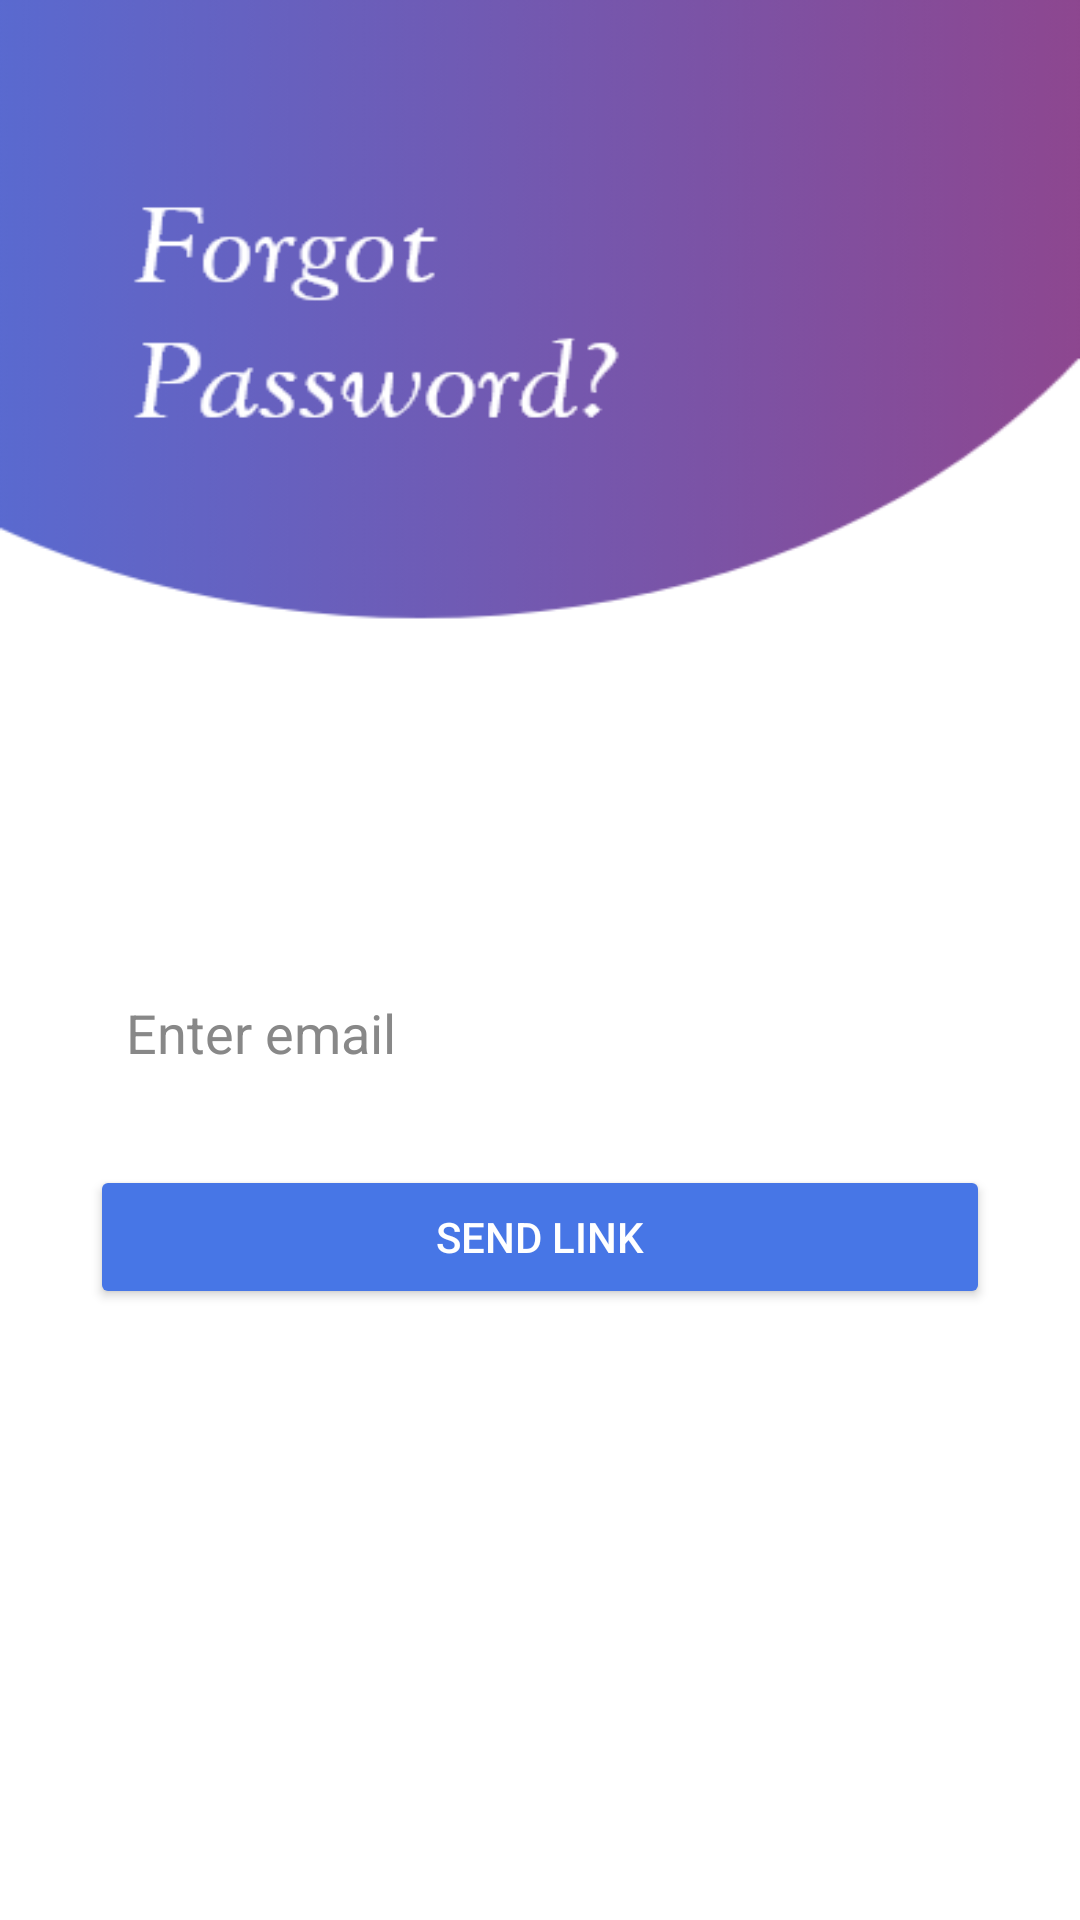

Reconstruct the res/layout file that produces this screen, plus the resources it refers to.
<!-- AndroidManifest.xml: application theme Theme.LearnSanskrit -->
<!-- res/layout/activity_foreget_password.xml -->
<?xml version="1.0" encoding="utf-8"?>
<androidx.constraintlayout.widget.ConstraintLayout xmlns:android="http://schemas.android.com/apk/res/android"
    xmlns:app="http://schemas.android.com/apk/res-auto"
    xmlns:tools="http://schemas.android.com/tools"
    android:layout_width="match_parent"
    android:layout_height="match_parent"
    tools:context=".ForegetPassword"
    android:background="#FFFFFF">

    <LinearLayout
        android:layout_width="match_parent"
        android:layout_height="match_parent"
        android:orientation="vertical"
        android:background="@drawable/bgfp">

        <TextView
            android:layout_width="match_parent"
            android:layout_height="0dp"
            android:layout_weight="1"/>

        <LinearLayout
            android:layout_width="match_parent"
            android:layout_height="0dp"
            android:layout_weight="1"
            android:orientation="vertical"
            android:layout_marginLeft="30dp"
            android:layout_marginRight="30dp">

            <EditText
                android:id="@+id/editTextTextEmailAddress3"
                android:layout_width="match_parent"
                android:layout_height="wrap_content"
                android:ems="10"
                android:hint="Enter email"
                android:textColorHint="#888888"
                android:paddingStart="12dp"
                android:paddingEnd="12dp"
                android:paddingTop="12dp"
                android:paddingBottom="12dp"
                android:background="@drawable/custom_input"
                android:drawableStart="@drawable/ic_baseline_email_24"
                android:drawablePadding="12dp"
                android:inputType="textEmailAddress"
                android:textColor="#222222"/>

            <Button
                android:id="@+id/button5"
                android:layout_width="match_parent"
                android:layout_height="wrap_content"
                android:layout_marginTop="20dp"
                android:padding="13dp"
                android:backgroundTint="#4776e6"
                android:text="Send Link"
                android:textColor="#FFFFFF"/>

        </LinearLayout>

    </LinearLayout>



</androidx.constraintlayout.widget.ConstraintLayout>
<!-- resources referenced by this layout -->
<resources>
  <!-- drawable bgfp: png bitmap (drawable-v24, 31714 bytes) -->
  <style name="Theme.LearnSanskrit" parent="Theme.MaterialComponents.DayNight.NoActionBar">
          
          <item name="colorPrimary">@color/purple_500</item>
          <item name="colorPrimaryVariant">@color/text_color</item>
          <item name="colorOnPrimary">@color/background</item>
          
          <item name="colorSecondary">@color/teal_200</item>
          <item name="colorSecondaryVariant">@color/teal_700</item>
          <item name="colorOnSecondary">@color/background</item>
          
          <item name="android:statusBarColor" tools:targetApi="l">?attr/colorPrimaryVariant</item>
          
      </style>
  <color name="purple_500">#FF6200EE</color>
  <color name="text_color">#000000</color>
  <color name="background">#FFFFFF</color>
  <color name="teal_200">#FF03DAC5</color>
  <color name="teal_700">#FF018786</color>
</resources>
